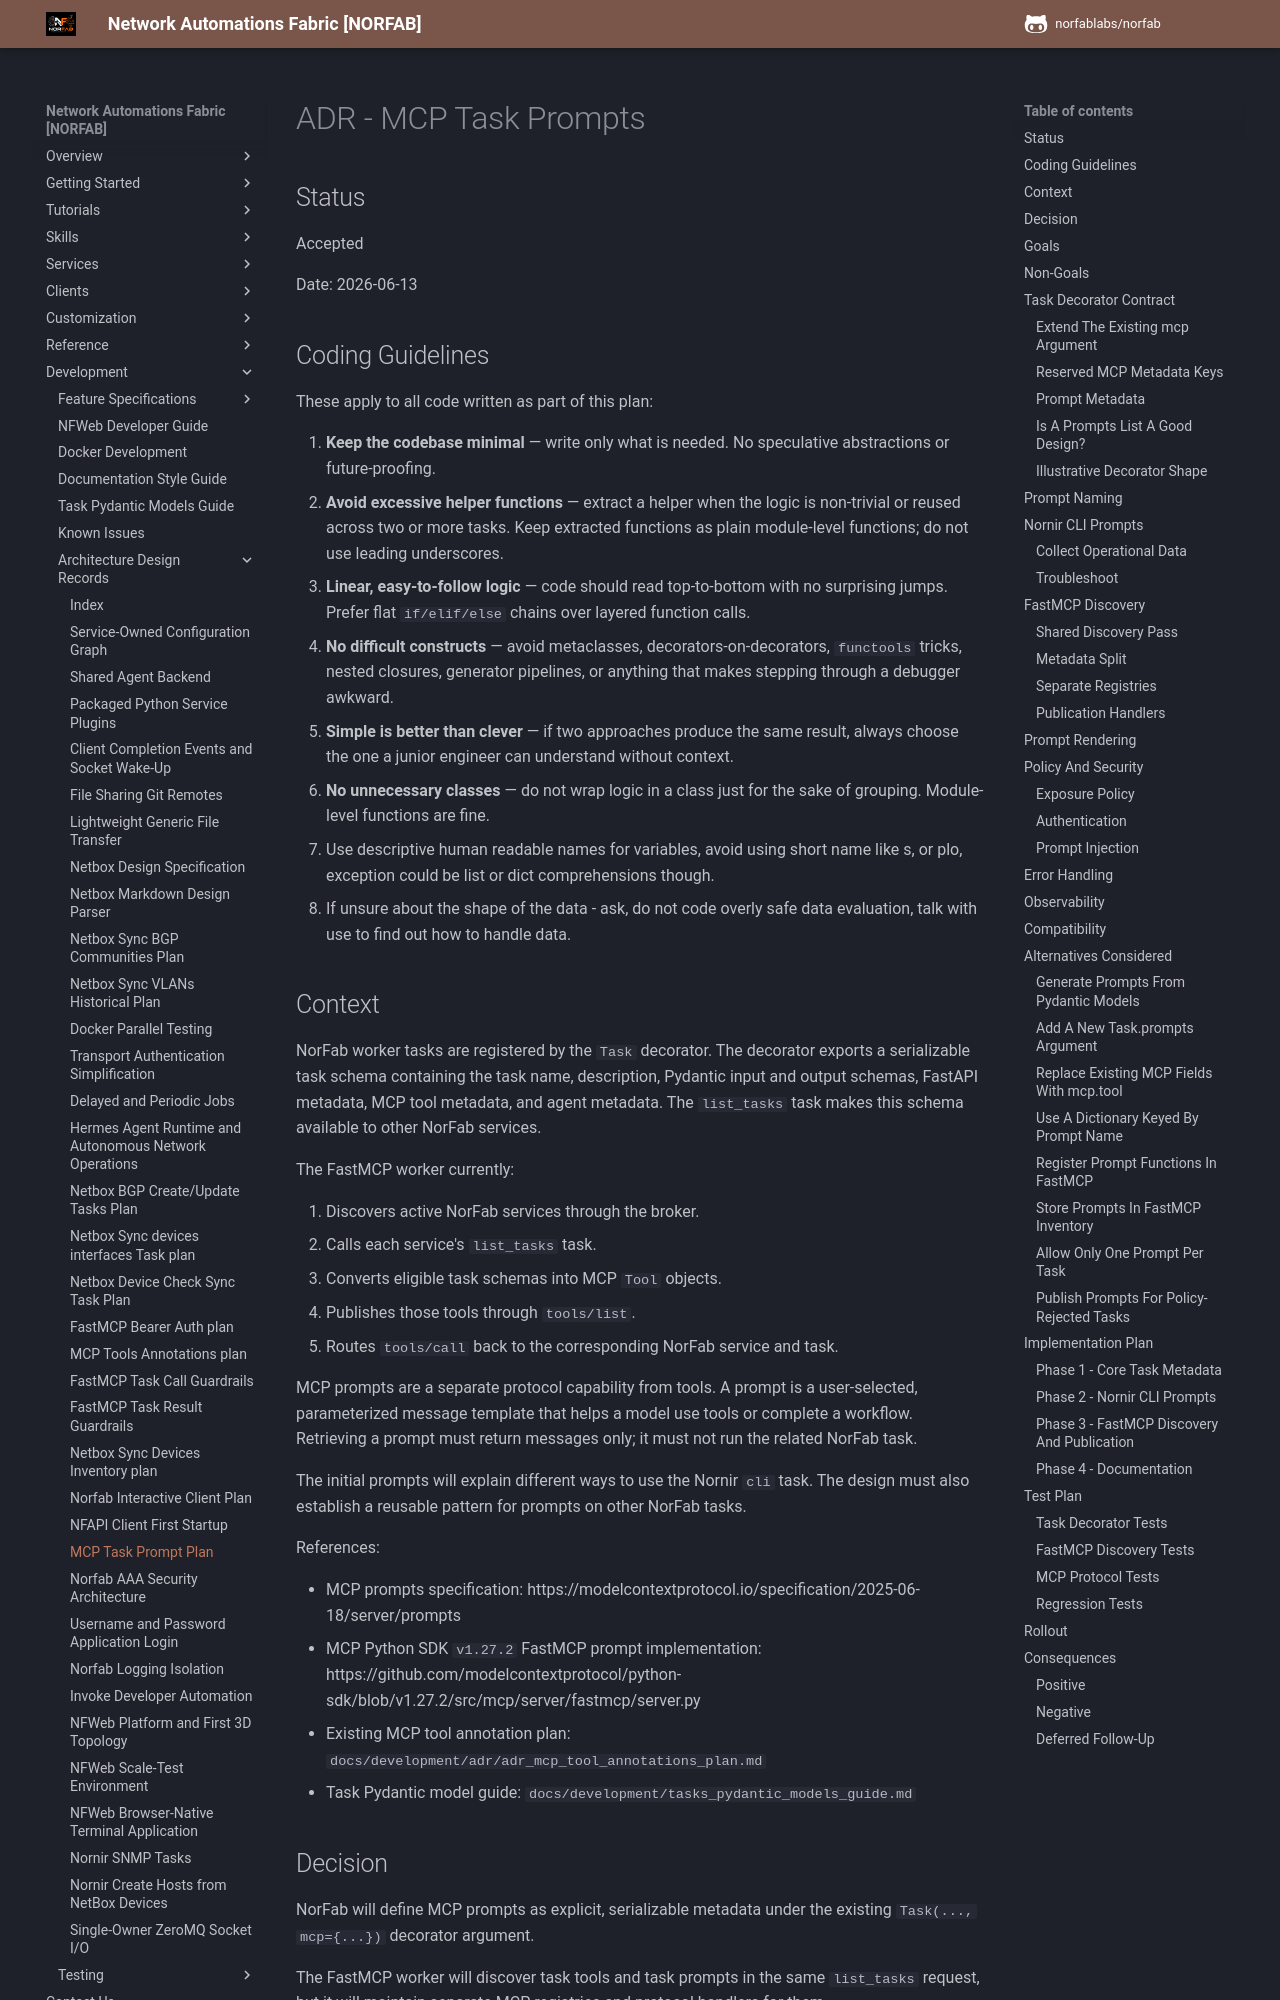

repository: norfablabs/NORFAB · page: development/adr/adr_mcp_task_prompts_plan/index.html · generator: mkdocs

# ADR - MCP Task Prompts

## Status

Accepted

Date: 2026-06-13

## Coding Guidelines

These apply to all code written as part of this plan:

1. **Keep the codebase minimal** — write only what is needed. No speculative abstractions or future-proofing.
2. **Avoid excessive helper functions** — extract a helper when the logic is non-trivial or reused across two or more tasks. Keep extracted functions as plain module-level functions; do not use leading underscores.
3. **Linear, easy-to-follow logic** — code should read top-to-bottom with no surprising jumps. Prefer flat `if/elif/else` chains over layered function calls.
4. **No difficult constructs** — avoid metaclasses, decorators-on-decorators, `functools` tricks, nested closures, generator pipelines, or anything that makes stepping through a debugger awkward.
5. **Simple is better than clever** — if two approaches produce the same result, always choose the one a junior engineer can understand without context.
6. **No unnecessary classes** — do not wrap logic in a class just for the sake of grouping. Module-level functions are fine.
7. Use descriptive human readable names for variables, avoid using short name like s, or plo, exception could be list or dict comprehensions though.
8. If unsure about the shape of the data - ask, do not code overly safe data evaluation, talk with use to find out how to handle data.

## Context

NorFab worker tasks are registered by the `Task` decorator. The decorator
exports a serializable task schema containing the task name, description,
Pydantic input and output schemas, FastAPI metadata, MCP tool metadata, and
agent metadata. The `list_tasks` task makes this schema available to other
NorFab services.

The FastMCP worker currently:

1. Discovers active NorFab services through the broker.
2. Calls each service's `list_tasks` task.
3. Converts eligible task schemas into MCP `Tool` objects.
4. Publishes those tools through `tools/list`.
5. Routes `tools/call` back to the corresponding NorFab service and task.

MCP prompts are a separate protocol capability from tools. A prompt is a
user-selected, parameterized message template that helps a model use tools or
complete a workflow. Retrieving a prompt must return messages only; it must not
run the related NorFab task.

The initial prompts will explain different ways to use the Nornir `cli` task.
The design must also establish a reusable pattern for prompts on other NorFab
tasks.

References:

- MCP prompts specification:
  https://modelcontextprotocol.io/specification/2025-06-18/server/prompts
- MCP Python SDK `v1.27.2` FastMCP prompt implementation:
  https://github.com/modelcontextprotocol/python-sdk/blob/v1.27.2/src/mcp/server/fastmcp/server.py
- Existing MCP tool annotation plan:
  `docs/development/adr/adr_mcp_tool_annotations_plan.md`
- Task Pydantic model guide:
  `docs/development/tasks_pydantic_models_guide.md`
